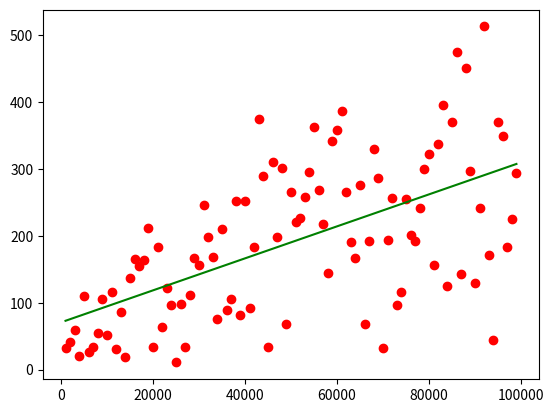

Python code for this plot:
import random as rn
import math as mt
import numpy as np
import matplotlib.pyplot as plt
from scipy import stats

K = 1000

list = ['s','n','e','w']

step = np.arange(1000,100000,1000)
distance = []

for i in step:
    x = 0
    y = 0
    for j in range(i):
        a = rn.choice(list)
        if (a == 's'):
            x -= 1
        elif (a == 'n'):
            x += 1
        elif (a == 'e'):
            y -= 1
        else:
            y += 1

    distance += [mt.sqrt(x**2 + y **2)]

distance = np.array(distance)
slop,intercept,rvalue,nvalue,stdErr = stats.linregress(step, distance)
plt.plot(step,distance,'ro',step, slop*step + intercept, 'g-')
plt.show()
#distance = np.array(distance)
#print(np.mean(distance))
